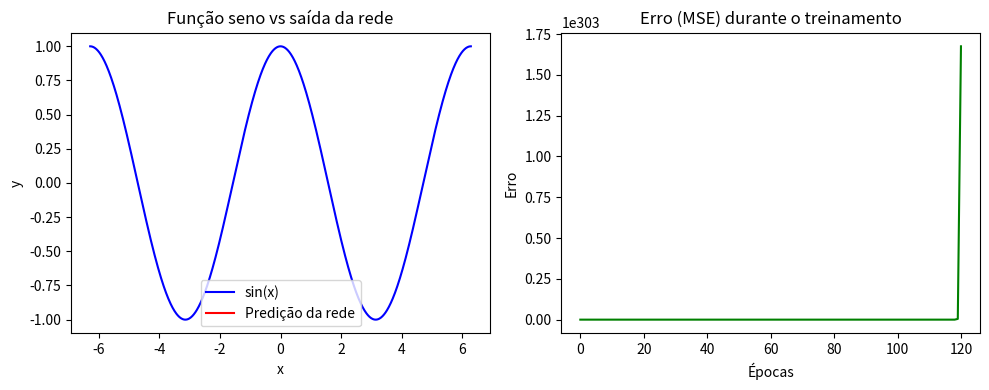
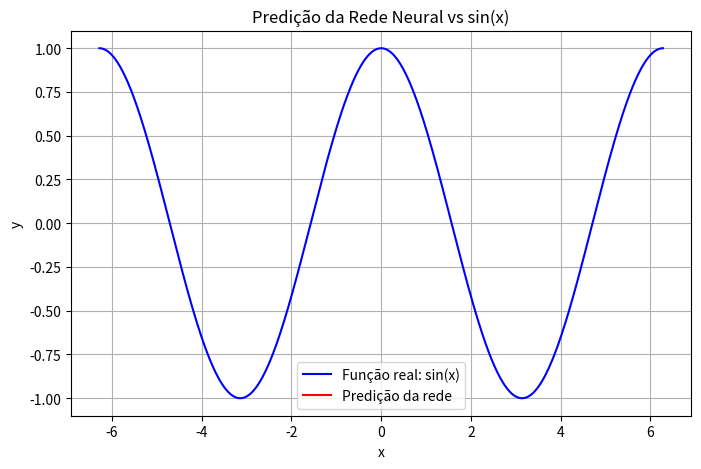

Write Python code to recreate these figures, in order.
import numpy as np
import matplotlib.pyplot as plt

# -------------------------------
# Gerar dados: função seno
# -------------------------------
X = np.linspace(-2*np.pi, 2*np.pi, 1000).reshape(-1, 1)

y = np.cos(X)


# -------------------------------
# Funções de ativação
# -------------------------------
def sine_activation(x):
    return np.sin(x)

def dsine_activation(x):
    return np.cos(x)

# -------------------------------
# Inicialização dos pesos
# -------------------------------
np.random.seed(0)
W1 = np.random.randn(1, 10) * 0.5   # 1 entrada, 10 neurônios ocultos
b1 = np.zeros((1, 10))
W2 = np.random.randn(10, 1) * 0.5   # 10 entradas, 1 saída
b2 = np.zeros((1, 1))

# -------------------------------
# Forward pass
# -------------------------------
def forward(X):
    z1 = X @ W1 + b1
    a1 = sine_activation(z1)
    z2 = a1 @ W2 + b2
    y_hat = z2  # Saída linear (sem ativação final)
    cache = (X, z1, a1, z2, y_hat)
    return y_hat, cache

# -------------------------------
# Função de treinamento
# -------------------------------
def train(epochs=5000, lr=0.01):
    global W1, b1, W2, b2
    losses = []
    for epoch in range(epochs):
        y_hat, (X_cache, z1, a1, z2, _) = forward(X)

        # Erro quadrático médio (MSE)
        loss = np.mean((y_hat - y) ** 2)
        losses.append(loss)

        # Gradiente da saída
        dL_dyhat = 2 * (y_hat - y)
        dL_dW2 = a1.T @ dL_dyhat
        dL_db2 = np.sum(dL_dyhat, axis=0, keepdims=True)

        # Retropropagação para camada oculta
        dL_da1 = dL_dyhat @ W2.T
        da1_dz1 = dsine_activation(z1)
        dL_dz1 = dL_da1 * da1_dz1

        dL_dW1 = X.T @ dL_dz1
        dL_db1 = np.sum(dL_dz1, axis=0, keepdims=True)

        # Atualização dos pesos
        W1 -= lr * dL_dW1
        b1 -= lr * dL_db1
        W2 -= lr * dL_dW2
        b2 -= lr * dL_db2

        if epoch % 500 == 0:
            print(f"Epoch {epoch}, Loss: {loss:.6f}")
    return losses

# -------------------------------
# Treinamento
# -------------------------------
losses = train()

# -------------------------------
# Predição final
# -------------------------------
y_hat, _ = forward(X)

# -------------------------------
# Visualização
# -------------------------------
plt.figure(figsize=(10, 4))

# Gráfico 1: Seno real vs previsão da rede
plt.subplot(1, 2, 1)
plt.plot(X, y, label="sin(x)", color='blue')
plt.plot(X, y_hat, label="Predição da rede", color='red')
plt.title("Função seno vs saída da rede")
plt.xlabel("x")
plt.ylabel("y")
plt.legend()

# Gráfico 2: Erro ao longo do tempo
plt.subplot(1, 2, 2)
plt.plot(losses, color='green')
plt.title("Erro (MSE) durante o treinamento")
plt.xlabel("Épocas")
plt.ylabel("Erro")

plt.tight_layout()
plt.show()

# ---------------------------------------
# Predição final da rede (depois de treinar)
# ---------------------------------------
y_hat, _ = forward(X)

# ---------------------------------------
# Gráfico: função real vs predição da rede
# ---------------------------------------
import matplotlib.pyplot as plt

plt.figure(figsize=(8, 5))
plt.plot(X, y, label='Função real: sin(x)', color='blue')
plt.plot(X, y_hat, label='Predição da rede', color='red')
plt.title('Predição da Rede Neural vs sin(x)')
plt.xlabel('x')
plt.ylabel('y')
plt.legend()
plt.grid(True)
plt.show()
